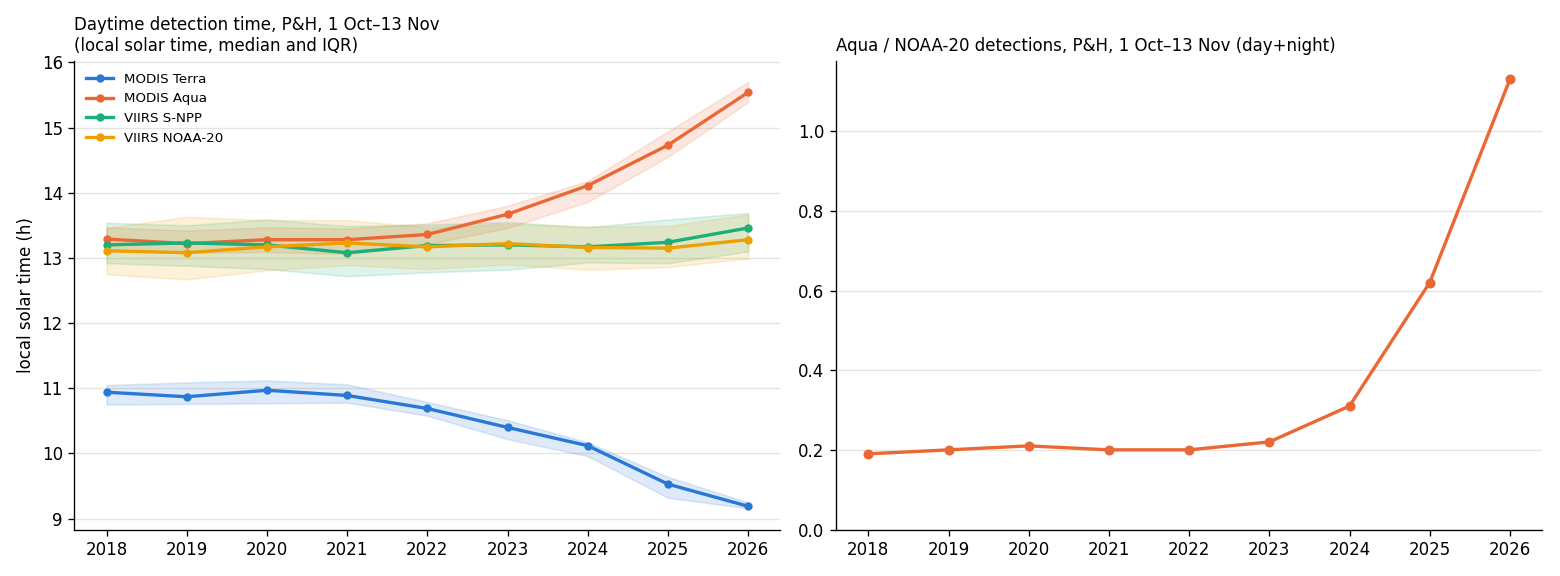

The table this chart was drawn from, first rows:
year, satellite, n_day, lst_med, lst_q25, lst_q75, ist_med, aqua_n20_ratio_all, terra_n20_ratio_all
2018, Aqua, 10987, 13.29, 13.12, 13.47, 13.8, 0.19, 0.02
2019, Aqua, 9246, 13.22, 13.08, 13.42, 13.68, 0.2, 0.02
2020, Aqua, 15497, 13.28, 13.09, 13.47, 13.78, 0.21, 0.02
2021, Aqua, 14609, 13.28, 13.06, 13.45, 13.78, 0.2, 0.02
2022, Aqua, 9661, 13.36, 13.21, 13.53, 13.85, 0.2, 0.01
2023, Aqua, 6173, 13.67, 13.46, 13.8, 14.18, 0.22, 0.0
2024, Aqua, 2800, 14.11, 13.86, 14.18, 14.62, 0.31, 0.01
2025, Aqua, 3323, 14.73, 14.55, 14.94, 15.2, 0.62, 0.01
2026, Aqua, 5451, 15.54, 15.39, 15.7, 16.0, 1.13, 0.02
2018, N20, 58375, 13.11, 12.75, 13.46, 13.62, 0.19, 0.02
2019, N20, 46412, 13.08, 12.67, 13.63, 13.53, 0.2, 0.02
2020, N20, 72696, 13.17, 12.81, 13.58, 13.63, 0.21, 0.02
2021, N20, 73943, 13.23, 12.89, 13.58, 13.73, 0.2, 0.02
2022, N20, 47609, 13.17, 12.83, 13.47, 13.63, 0.2, 0.01
2023, N20, 27360, 13.22, 12.9, 13.52, 13.73, 0.22, 0.0
2024, N20, 8625, 13.16, 12.82, 13.48, 13.62, 0.31, 0.01
2025, N20, 5079, 13.15, 12.86, 13.49, 13.63, 0.62, 0.01
2026, N20, 4486, 13.28, 12.99, 13.67, 13.75, 1.13, 0.02
2018, SNPP, 55983, 13.2, 12.92, 13.54, 13.65, 0.19, 0.02
2019, SNPP, 45461, 13.23, 12.88, 13.5, 13.73, 0.2, 0.02
2020, SNPP, 72274, 13.2, 12.83, 13.59, 13.63, 0.21, 0.02
2021, SNPP, 73540, 13.08, 12.72, 13.49, 13.55, 0.2, 0.02
2022, SNPP, 44810, 13.19, 12.78, 13.51, 13.65, 0.2, 0.01
2023, SNPP, 23689, 13.2, 12.82, 13.55, 13.65, 0.22, 0.0
2024, SNPP, 7198, 13.17, 12.93, 13.47, 13.63, 0.31, 0.01
2025, SNPP, 4861, 13.24, 12.92, 13.59, 13.7, 0.62, 0.01
2026, SNPP, 1704, 13.46, 13.1, 13.69, 13.97, 1.13, 0.02
2018, Terra, 933, 10.94, 10.75, 11.05, 11.42, 0.19, 0.02
2019, Terra, 724, 10.87, 10.76, 11.09, 11.3, 0.2, 0.02
2020, Terra, 1179, 10.97, 10.77, 11.12, 11.4, 0.21, 0.02
2021, Terra, 1664, 10.89, 10.78, 11.06, 11.32, 0.2, 0.02
2022, Terra, 405, 10.69, 10.58, 10.79, 11.12, 0.2, 0.01
2023, Terra, 100, 10.4, 10.22, 10.51, 10.85, 0.22, 0.0
2024, Terra, 46, 10.12, 9.96, 10.17, 10.57, 0.31, 0.01
2025, Terra, 20, 9.53, 9.32, 9.64, 10.05, 0.62, 0.01
2026, Terra, 59, 9.19, 9.16, 9.25, 9.67, 1.13, 0.02
